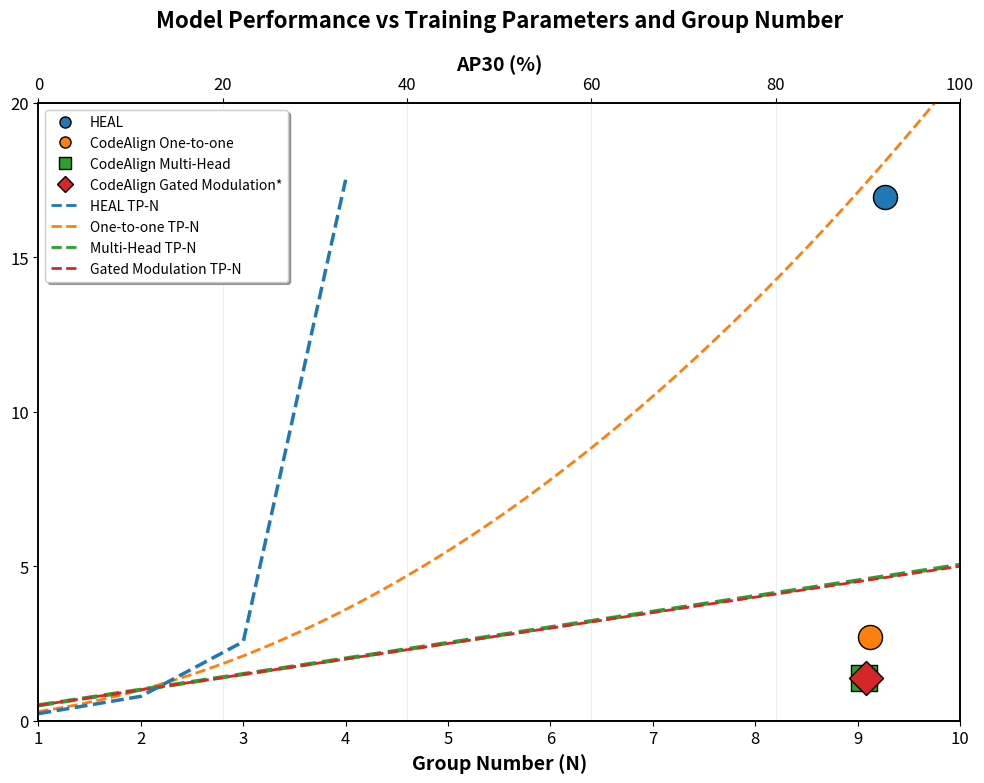

Write the Python code that produced this figure.
import matplotlib.pyplot as plt
import numpy as np
import matplotlib.ticker as ticker
from matplotlib.lines import Line2D

# 设置科研风格的绘图参数
plt.rcParams['font.size'] = 12
plt.rcParams['axes.linewidth'] = 1.2
plt.rcParams['lines.linewidth'] = 2

# 从表格中提取的数据
models_data = {
    "HEAL": {"AP30": 91.89, "TP": 16.95, "color": "#1f77b4"},
    "CodeAlign One-to-one": {"AP30": 90.28, "TP": 2.70, "color": "#ff7f0e"},
    "CodeAlign Multi-Head": {"AP30": 89.63, "TP": 1.40, "color": "#2ca02c"},
    "CodeAlign Gated Modulation*": {"AP30": 89.85, "TP": 1.38, "color": "#d62728"}
}

# HEAL的TP-N关系数据
heal_N = [1, 2, 3, 4]
heal_TP = [0.23, 0.79, 2.56, 17.51]

# 其他方法的TP-N关系函数
tp_relations = {
    "CodeAlign One-to-one": lambda N: 0.3*N + 0.2*N*(N - 1),
    "CodeAlign Multi-Head": lambda N: 0.3*N + 0.2*N + 0.005 * (N - 1),
    "CodeAlign Gated Modulation": lambda N: 0.3*N + 0.2*N + 0.00006 * (N - 1)
}

# 创建图形和双横轴
fig, ax2 = plt.subplots(figsize=(10, 8))
ax1 = ax2.twiny()

# 设置科研配色方案
colors = ['#1f77b4', '#ff7f0e', '#2ca02c', '#d62728', '#9467bd', '#8c564b', '#e377c2', '#7f7f7f', '#bcbd22', '#17becf']

# 第一步：绘制AP30-TP散点图
# 设置不同的标记形状和大小
marker_shapes = {
    "HEAL": "o",  # 圆形
    "CodeAlign One-to-one": "o",  # 圆形
    "CodeAlign Multi-Head": "s",  # 正方形（更大）
    "CodeAlign Gated Modulation*": "D"  # 星形
}

marker_sizes = {
    "HEAL": 300,
    "CodeAlign One-to-one": 300,
    "CodeAlign Multi-Head": 350,  # 更大的正方形
    "CodeAlign Gated Modulation*": 300  # 星形通常需要更大一些才明显
}

for i, (model, data) in enumerate(models_data.items()):
    marker = marker_shapes.get(model, "o")
    size = marker_sizes.get(model, 100)
    ax1.scatter(data["AP30"], data["TP"], color=data["color"], s=size, 
                marker=marker, label=model, zorder=5, edgecolors='black', linewidth=1)

# 第二步：绘制TP随group数量变化的虚线
N_range = np.linspace(1, 10, 50)

# 绘制HEAL的TP-N曲线
ax2.plot(heal_N, heal_TP, color=models_data["HEAL"]["color"], 
         linestyle='--', linewidth=2.5, label='HEAL TP-N', zorder=4)

# 绘制其他方法的TP-N曲线
for model_name, func in tp_relations.items():
    color = None
    # 匹配颜色
    for key in models_data:
        if model_name in key:
            color = models_data[key]["color"]
            break
    if color is None:
        color = colors[len(tp_relations) - list(tp_relations.keys()).index(model_name)]
    
    TP_values = [func(N) for N in N_range]
    # 为Gated Modulation设置更细的虚线
    if "Multi-Head" in model_name:
        ax2.plot(N_range, TP_values, color=color, linestyle='--', 
                 linewidth=3, label=f'{model_name} TP-N', zorder=3)
    else:
        ax2.plot(N_range, TP_values, color=color, linestyle='--', 
                 linewidth=2, label=f'{model_name} TP-N', zorder=3)

# 设置坐标轴标签和范围
ax1.set_xlabel('AP30 (%)', fontsize=14, fontweight='bold')
ax1.set_ylabel('Training Parameters (M)', fontsize=14, fontweight='bold')
ax2.set_xlabel('Group Number (N)', fontsize=14, fontweight='bold')

# 设置坐标轴范围
ax1.set_xlim(0, 100)
ax1.set_ylim(0, 20)
ax2.set_xlim(1, 10)

# 设置刻度
ax1.xaxis.set_major_locator(ticker.MultipleLocator(20))
ax1.yaxis.set_major_locator(ticker.MultipleLocator(5))
ax2.xaxis.set_major_locator(ticker.MultipleLocator(1))

# 添加网格
ax1.grid(True, alpha=0.3, linestyle='-', linewidth=0.5)

# 合并图例 - 都放在左上角
# 创建合并的图例元素
legend_elements = []

# 添加散点图的图例元素（使用正确的标记形状和大小）
for model, data in models_data.items():
    marker = marker_shapes.get(model, "o")
    legend_elements.append(
        Line2D([0], [0], marker=marker, color='w', 
               markerfacecolor=data["color"], markersize=8, 
               markeredgecolor='black', markeredgewidth=1,
               label=model)
    )

# 添加线条图例（TP-N曲线）
legend_elements.append(
    Line2D([0], [0], color=models_data["HEAL"]["color"], linestyle='--', 
           linewidth=2, label='HEAL TP-N')
)
legend_elements.append(
    Line2D([0], [0], color=models_data["CodeAlign One-to-one"]["color"], linestyle='--', 
           linewidth=2, label='One-to-one TP-N')
)
legend_elements.append(
    Line2D([0], [0], color=models_data["CodeAlign Multi-Head"]["color"], linestyle='--', 
           linewidth=2, label='Multi-Head TP-N')
)
# Gated Modulation图例使用更细的线宽
legend_elements.append(
    Line2D([0], [0], color=models_data["CodeAlign Gated Modulation*"]["color"], linestyle='--', 
           linewidth=2, label='Gated Modulation TP-N')
)

# 创建合并的图例
combined_legend = ax1.legend(handles=legend_elements, loc='upper left', 
                            frameon=True, fancybox=True, shadow=True, 
                            fontsize=10, ncol=1)

# 设置标题
plt.title('Model Performance vs Training Parameters and Group Number', 
          fontsize=16, fontweight='bold', pad=20)

# 调整布局
plt.tight_layout()

# 可选：保存为高质量图片
plt.savefig('inter_group_alignment_analysis.png', dpi=300, bbox_inches='tight')
